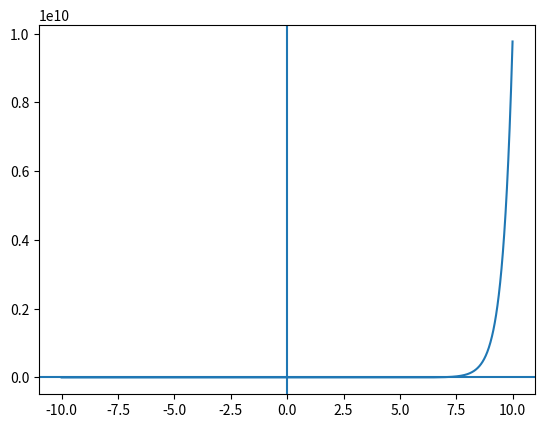

The script that saved this image:
import matplotlib.pyplot as plt
import numpy as np

plt.axhline(0)
plt.axvline(0)

x5 = np.arange(-10, 10, 0.01)
plt.plot(x5, 10**x5)

plt.show()


